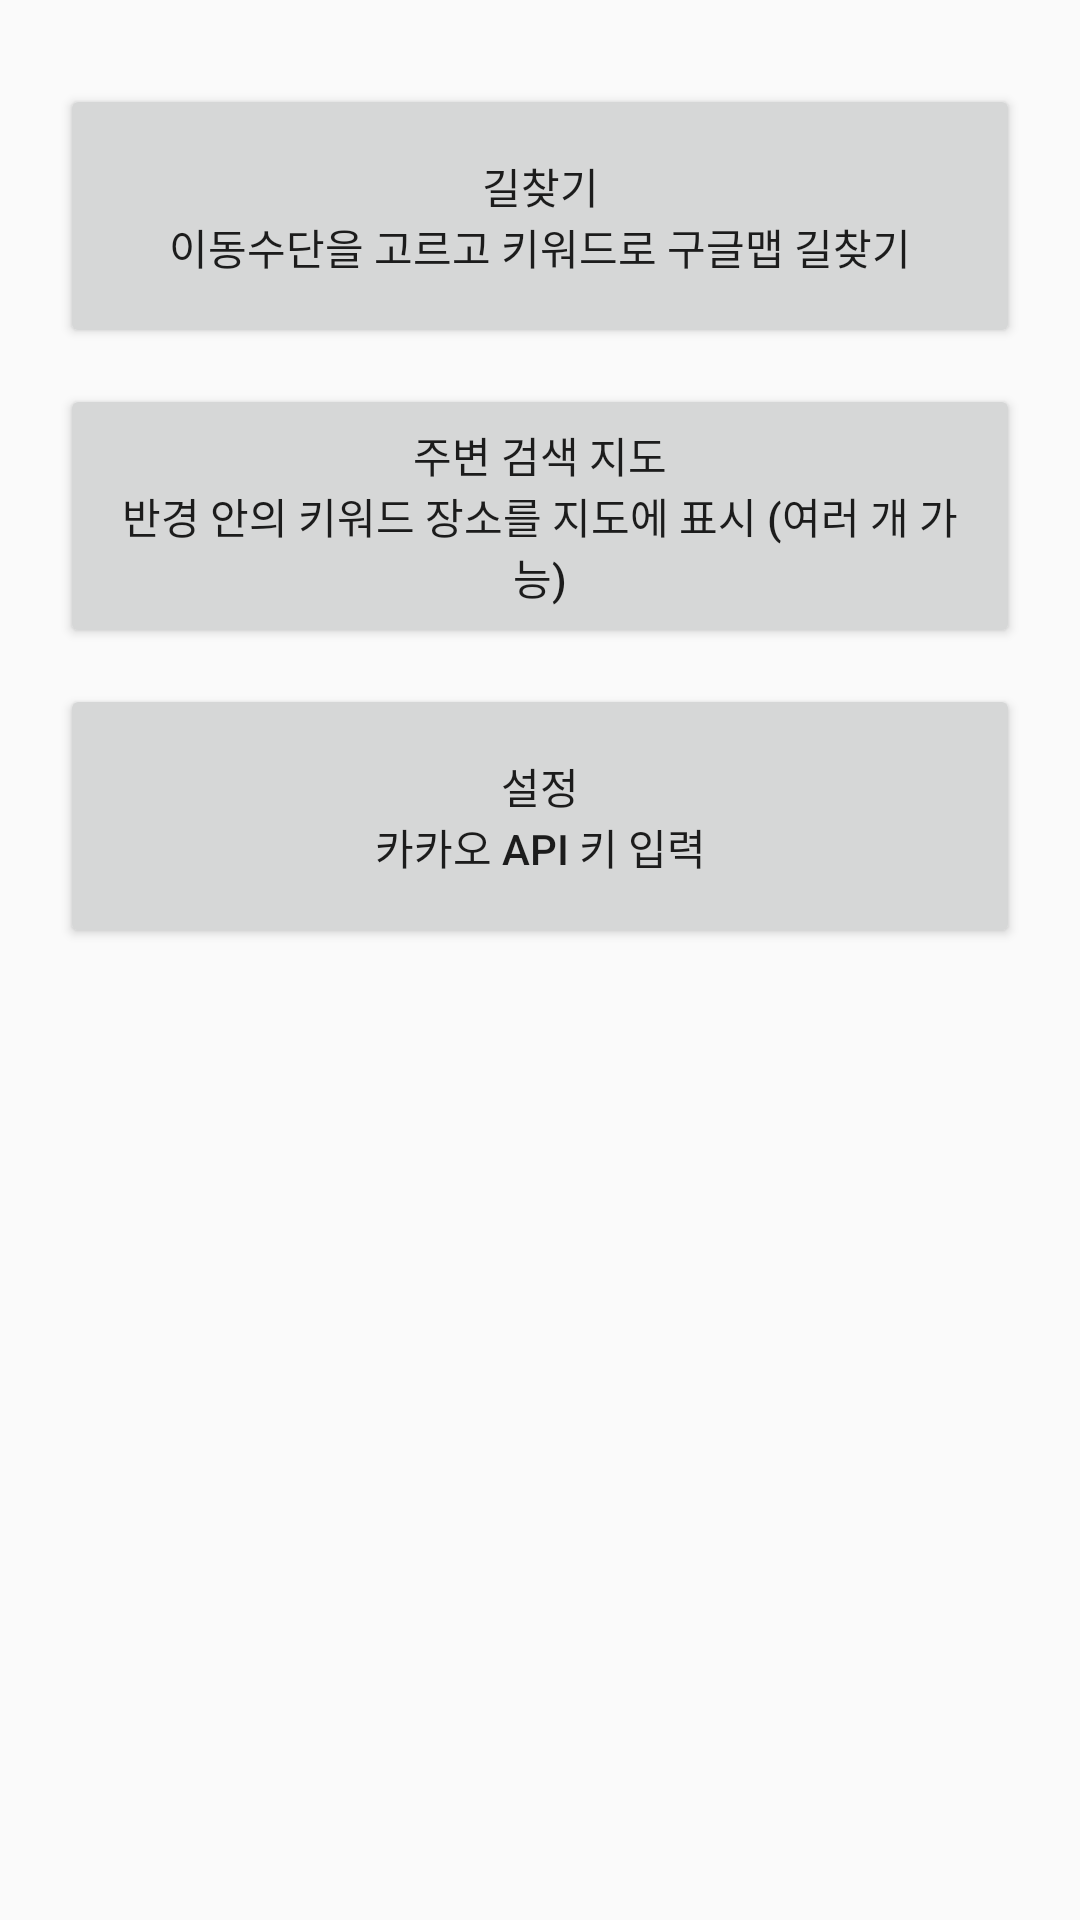

This screen was rendered from an Android layout file. Write that file and the resources it references.
<!-- AndroidManifest.xml: application theme Theme.MapKeywords -->
<!-- res/layout/activity_main.xml -->
<?xml version="1.0" encoding="utf-8"?>
<LinearLayout xmlns:android="http://schemas.android.com/apk/res/android"
    android:layout_width="match_parent"
    android:layout_height="match_parent"
    android:orientation="vertical"
    android:padding="20dp">

    <Button
        android:id="@+id/btnDirections"
        android:layout_width="match_parent"
        android:layout_height="wrap_content"
        android:layout_marginTop="8dp"
        android:minHeight="88dp"
        android:text="@string/home_directions" />

    <Button
        android:id="@+id/btnNearby"
        android:layout_width="match_parent"
        android:layout_height="wrap_content"
        android:layout_marginTop="12dp"
        android:minHeight="88dp"
        android:text="@string/home_nearby" />

    <Button
        android:id="@+id/btnSettings"
        android:layout_width="match_parent"
        android:layout_height="wrap_content"
        android:layout_marginTop="12dp"
        android:minHeight="88dp"
        android:text="@string/home_settings" />

    <TextView
        android:id="@+id/keyStatus"
        android:layout_width="match_parent"
        android:layout_height="wrap_content"
        android:layout_marginTop="20dp"
        android:textSize="13sp" />

</LinearLayout>
<!-- resources referenced by this layout -->
<resources>
  <string name="home_directions">길찾기\n이동수단을 고르고 키워드로 구글맵 길찾기</string>
  <string name="home_nearby">주변 검색 지도\n반경 안의 키워드 장소를 지도에 표시 (여러 개 가능)</string>
  <string name="home_settings">설정\n카카오 API 키 입력</string>
  <style name="Theme.MapKeywords" parent="Theme.AppCompat.DayNight.DarkActionBar" />
</resources>
